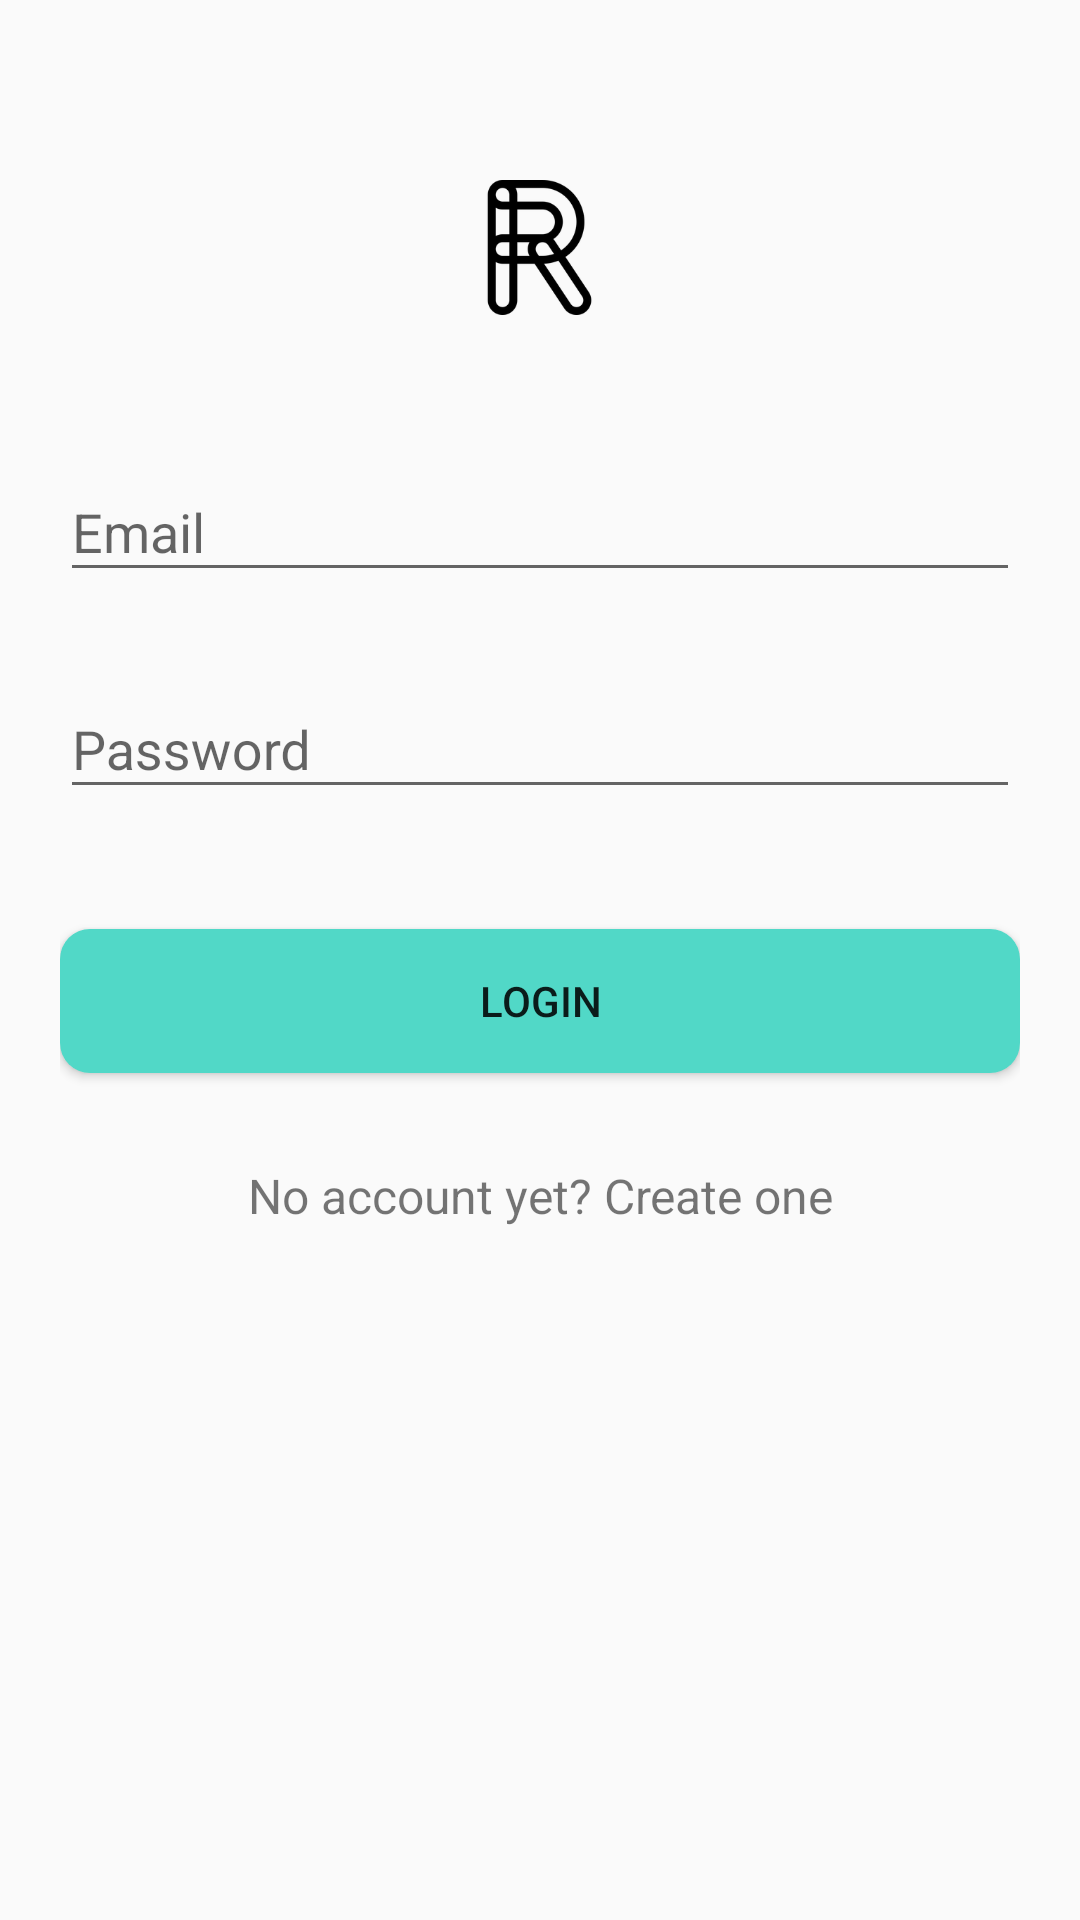

This screen was rendered from an Android layout file. Write that file and the resources it references.
<!-- AndroidManifest.xml: application theme AppTheme -->
<!-- res/layout/activity_login.xml -->
<?xml version="1.0" encoding="utf-8"?>
<androidx.core.widget.NestedScrollView xmlns:android="http://schemas.android.com/apk/res/android"
    xmlns:tools="http://schemas.android.com/tools"
    android:id="@+id/nestedScrollView"
    android:layout_width="match_parent"
    android:layout_height="match_parent"
    android:paddingBottom="20dp"
    android:paddingLeft="20dp"
    android:paddingRight="20dp"
    android:paddingTop="20dp"
    tools:context=".LoginActivity">

    <androidx.appcompat.widget.LinearLayoutCompat
        android:layout_width="match_parent"
        android:layout_height="match_parent"
        android:orientation="vertical">

        <androidx.appcompat.widget.AppCompatImageView
            android:layout_width="45dp"
            android:layout_height="45dp"
            android:layout_gravity="center_horizontal"
            android:layout_marginTop="40dp"
            android:src="@drawable/ic_launcher" />

        <com.google.android.material.textfield.TextInputLayout
            android:id="@+id/textInputLayoutEmail"
            android:layout_width="match_parent"
            android:layout_height="wrap_content"
            android:layout_marginTop="40dp">

            <com.google.android.material.textfield.TextInputEditText
                android:id="@+id/textInputEditTextEmail"
                android:layout_width="match_parent"
                android:layout_height="wrap_content"
                android:hint="@string/hint_email"
                android:inputType="text"
                android:maxLines="1"
                android:textColor="@android:color/black" />
        </com.google.android.material.textfield.TextInputLayout>

        <com.google.android.material.textfield.TextInputLayout
            android:id="@+id/textInputLayoutPassword"
            android:layout_width="match_parent"
            android:layout_height="wrap_content"
            android:layout_marginTop="20dp">

            <com.google.android.material.textfield.TextInputEditText
                android:id="@+id/textInputEditTextPassword"
                android:layout_width="match_parent"
                android:layout_height="wrap_content"
                android:hint="@string/hint_password"
                android:inputType="textPassword"
                android:maxLines="1"
                android:textColor="@android:color/black" />
        </com.google.android.material.textfield.TextInputLayout>

        <androidx.appcompat.widget.AppCompatButton
            android:id="@+id/appCompatButtonLogin"
            android:layout_width="match_parent"
            android:layout_height="wrap_content"
            android:layout_marginTop="40dp"
            android:background="@drawable/rounded_btn"
            android:text="@string/text_login" />

        <androidx.appcompat.widget.AppCompatTextView
            android:id="@+id/textViewLinkRegister"
            android:layout_width="fill_parent"
            android:layout_height="wrap_content"
            android:layout_marginTop="30dp"
            android:gravity="center"
            android:text="@string/text_not_member"
            android:textSize="16dp" />
    </androidx.appcompat.widget.LinearLayoutCompat>
</androidx.core.widget.NestedScrollView>
<!-- resources referenced by this layout -->
<resources>
  <!-- drawable ic_launcher: png bitmap (drawable, 10944 bytes) -->
  <!-- drawable rounded_btn (drawable) -->
  <?xml version="1.0" encoding="utf-8"?>
  <shape xmlns:android="http://schemas.android.com/apk/res/android" android:shape="rectangle" android:padding="10dp">
      <solid android:color="@color/colorTextHint"/> 
      <corners
          android:bottomRightRadius="10dp"
          android:bottomLeftRadius="10dp"
          android:topLeftRadius="10dp"
          android:topRightRadius="10dp"/>
  </shape>
  <string name="hint_email">Email</string>
  <string name="hint_password">Password</string>
  <string name="text_login">Login</string>
  <string name="text_not_member">No account yet? Create one</string>
  <style name="AppTheme" parent="Theme.AppCompat.Light.DarkActionBar">
          
          <item name="colorPrimary">@color/colorPrimary</item>
          <item name="colorPrimaryDark">@color/colorPrimaryDark</item>
          <item name="colorAccent">@color/colorAccent</item>
      </style>
  <color name="colorTextHint">#51d8c7</color>
  <color name="colorPrimary">#607D8B</color>
  <color name="colorPrimaryDark">#455A64</color>
  <color name="colorAccent">#FFC107</color>
</resources>
